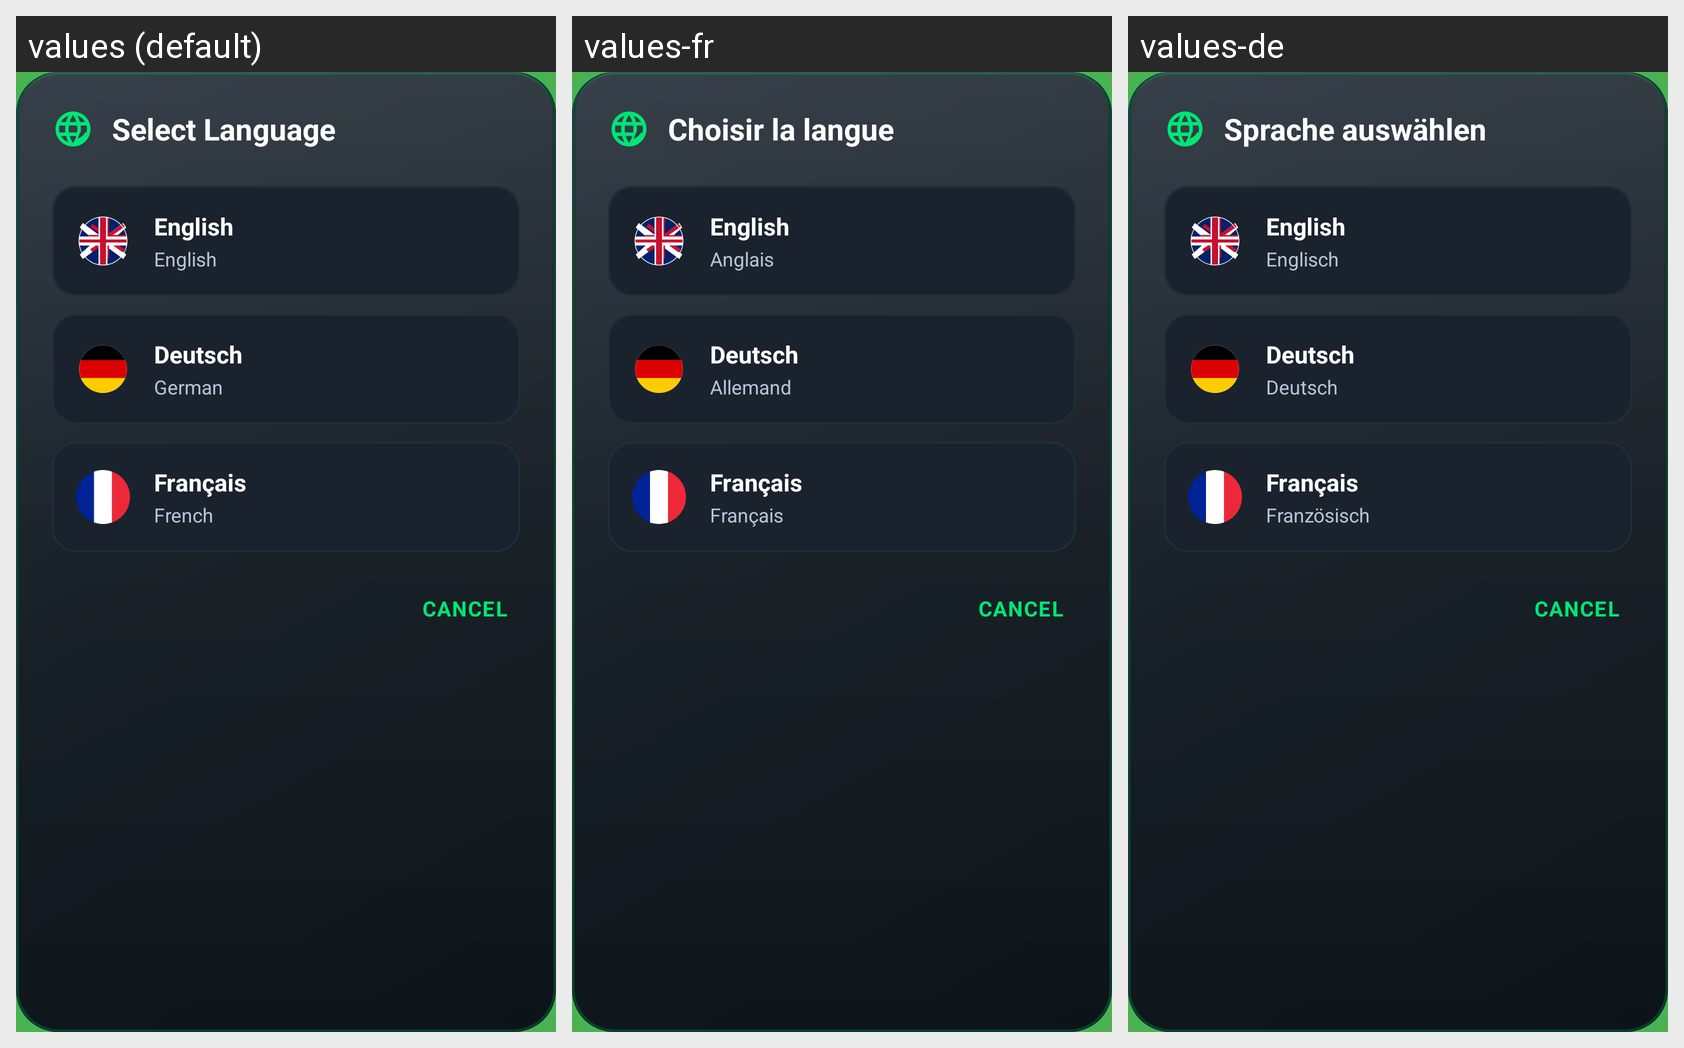

This grid shows one Android layout under several languages. Give, for every string resource on the screen, its name, the default text and each shown locale's text.
Android screen res/layout/dialog_language_selection.xml rendered under 3 locales, left to right: values (default), values-fr, values-de. Device: Nexus 5 (rendered at 1080×1920; each locale shown at half size, 540×960, under a caption strip naming it); theme Theme.SmartWeed.
Strings drawn on this screen, with the default value and each locale's value (text and hints the layout hard-codes, and strings that could not be matched under every locale, appear in the picture but are not listed):

select_language
  values: Select Language
  values-fr: Choisir la langue
  values-de: Sprache auswählen

language_english
  values: English
  values-fr: English
  values-de: English

language_english_sub
  values: English
  values-fr: Anglais
  values-de: Englisch

language_german
  values: Deutsch
  values-fr: Deutsch
  values-de: Deutsch

language_german_sub
  values: German
  values-fr: Allemand
  values-de: Deutsch

language_french
  values: Français
  values-fr: Français
  values-de: Français

language_french_sub
  values: French
  values-fr: Français
  values-de: Französisch
